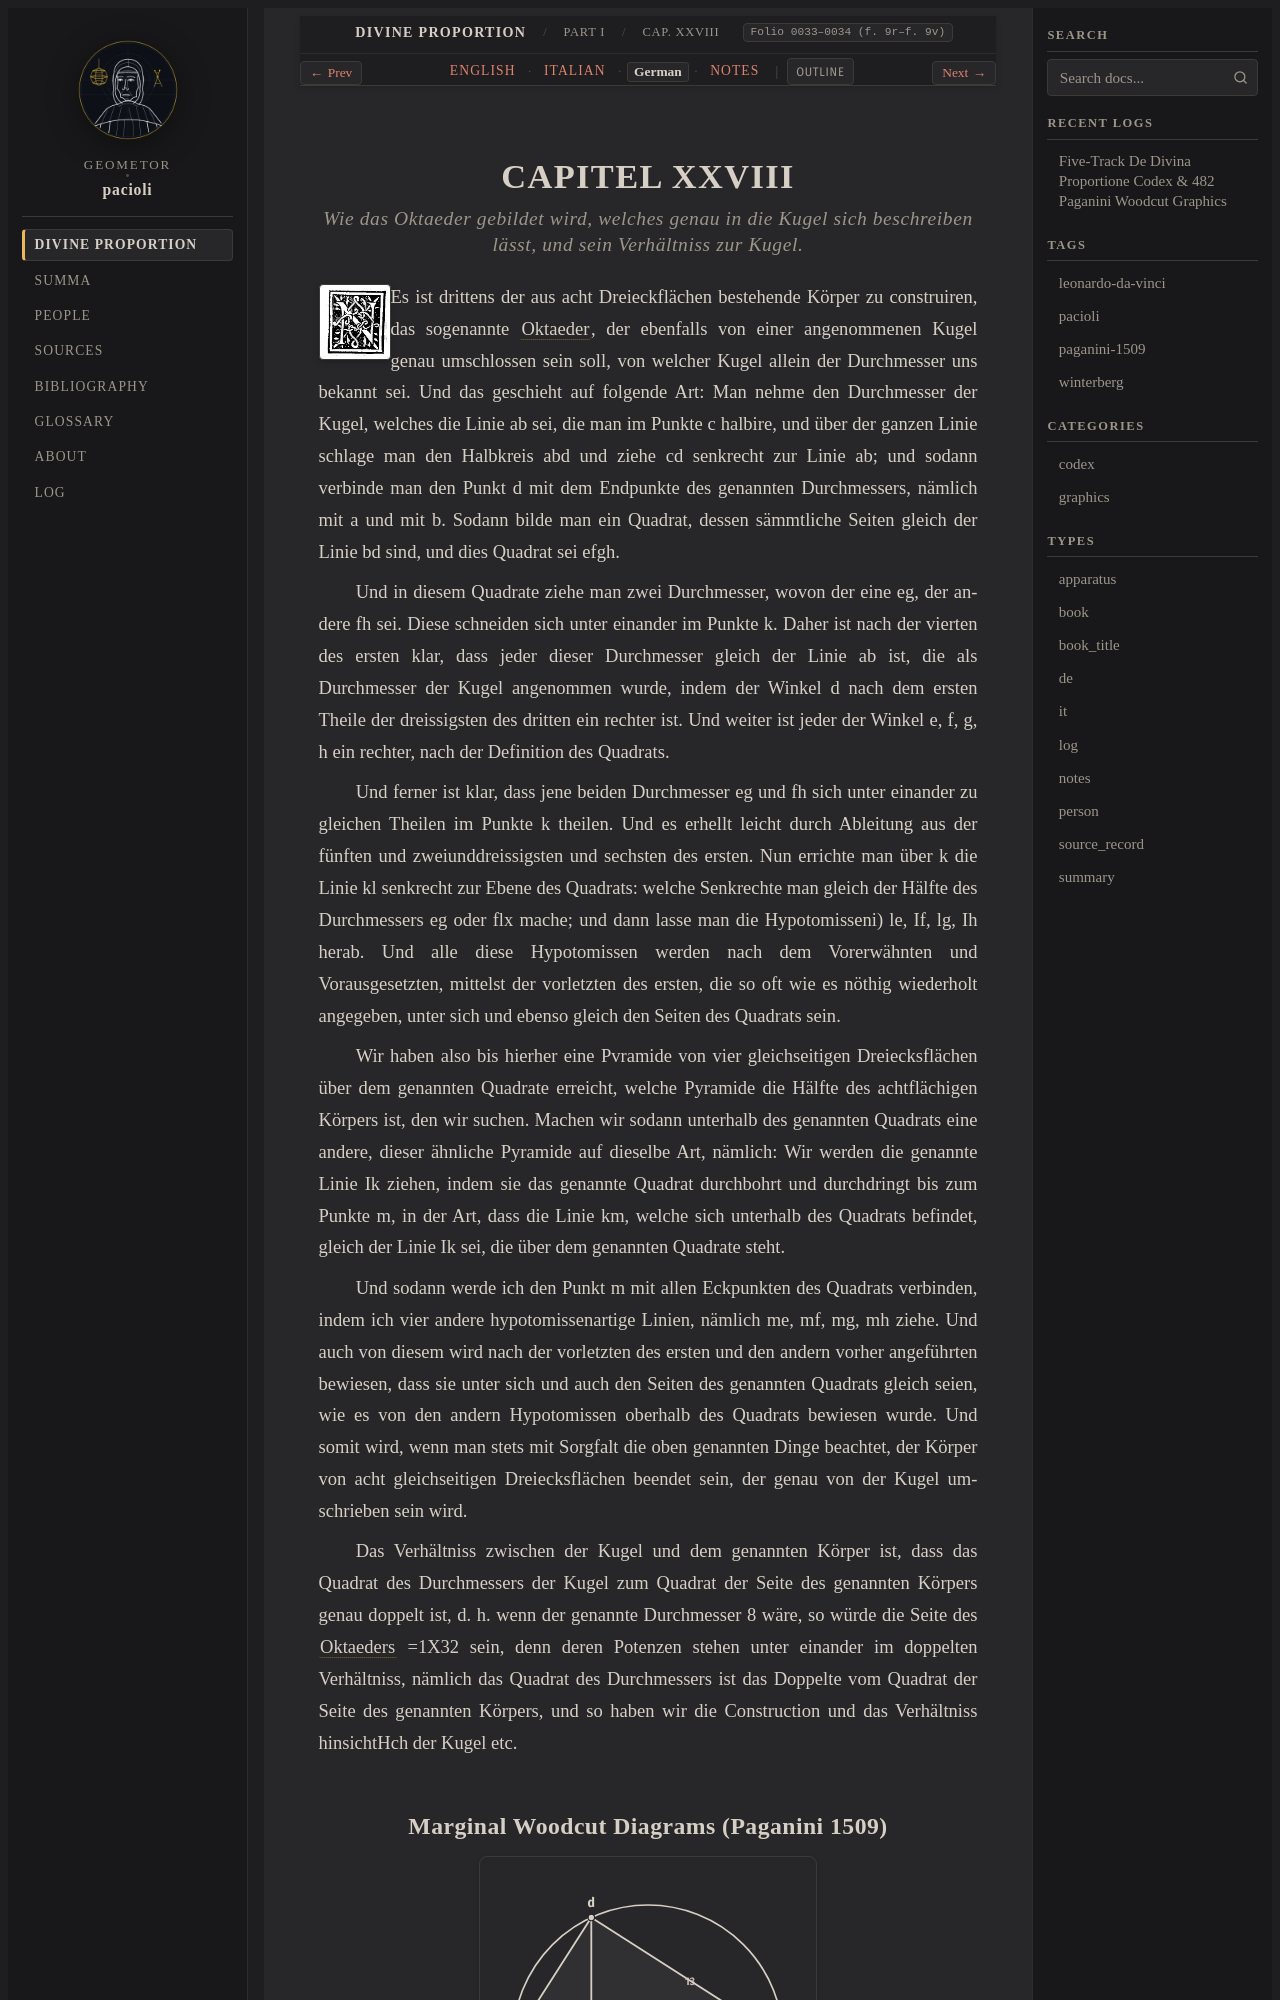

repository: geometor/pacioli · page: de_divina_proportione/compendio/cap_28/de.html · generator: sphinx

:type: de
:tracks: English: index | Italian: it | German: de | Notes: notes
:layout: book
:canonical_id: Cap. XXVIII
:folio: 0033–0034 (f. 9r–f. 9v)

.. _compendio-cap_28-de:

CAPITEL XXVIII
==============

.. rubric:: Wie das Oktaeder gebildet wird, welches genau in die Kugel sich beschreiben lässt, und sein Verhältniss zur Kugel.

.. folio:: 0033–0034 (f. 9r–f. 9v)
   :initial: 0033.c1.png

Es ist drittens der aus acht Dreieckflächen bestehende Körper zu construiren, das sogenannte :term:`Oktaeder <octahedron>`, der ebenfalls von einer angenommenen Kugel genau umschlossen sein soll, von welcher Kugel allein der Durchmesser uns bekannt sei. Und das geschieht auf folgende Art: Man nehme den Durchmesser der Kugel, welches die Linie ab sei, die man im Punkte c halbire, und über der ganzen Linie schlage man den Halbkreis abd und ziehe cd senkrecht zur Linie ab; und sodann verbinde man den Punkt d mit dem Endpunkte des genannten Durchmessers, nämlich mit a und mit b. Sodann bilde man ein Quadrat, dessen sämmtliche Seiten gleich der Linie bd sind, und dies Quadrat sei efgh.

Und in diesem Quadrate ziehe man zwei Durchmesser, wovon der eine eg, der andere fh sei. Diese schneiden sich unter einander im Punkte k. Daher ist nach der vierten des ersten klar, dass jeder dieser Durchmesser gleich der Linie ab ist, die als Durchmesser der Kugel angenommen wurde, indem der Winkel d nach dem ersten Theile der dreissigsten des dritten ein rechter ist. Und weiter ist jeder der Winkel e, f, g, h ein rechter, nach der Definition des Quadrats.
